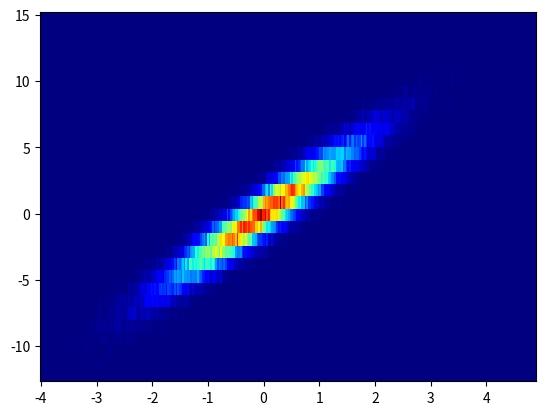

This figure's Python source:
"""
Test Gallery
============

This is a test gallery. Hello sphinx.
"""

# %%
# Placeholder Plot
# ----------------
#
# Here is a pretty plot.

# libraries
import matplotlib.pyplot as plt
import numpy as np

# create data
x = np.random.normal(size=50000)
y = x * 3 + np.random.normal(size=50000)

# Big bins
plt.hist2d(x, y, bins=(50, 50), cmap=plt.cm.jet)
plt.show()

# Small bins
plt.hist2d(x, y, bins=(300, 300), cmap=plt.cm.jet)
plt.show()

# If you do not set the same values for X and Y, the bins won't be a square!
plt.hist2d(x, y, bins=(300, 30), cmap=plt.cm.jet)
plt.show()
